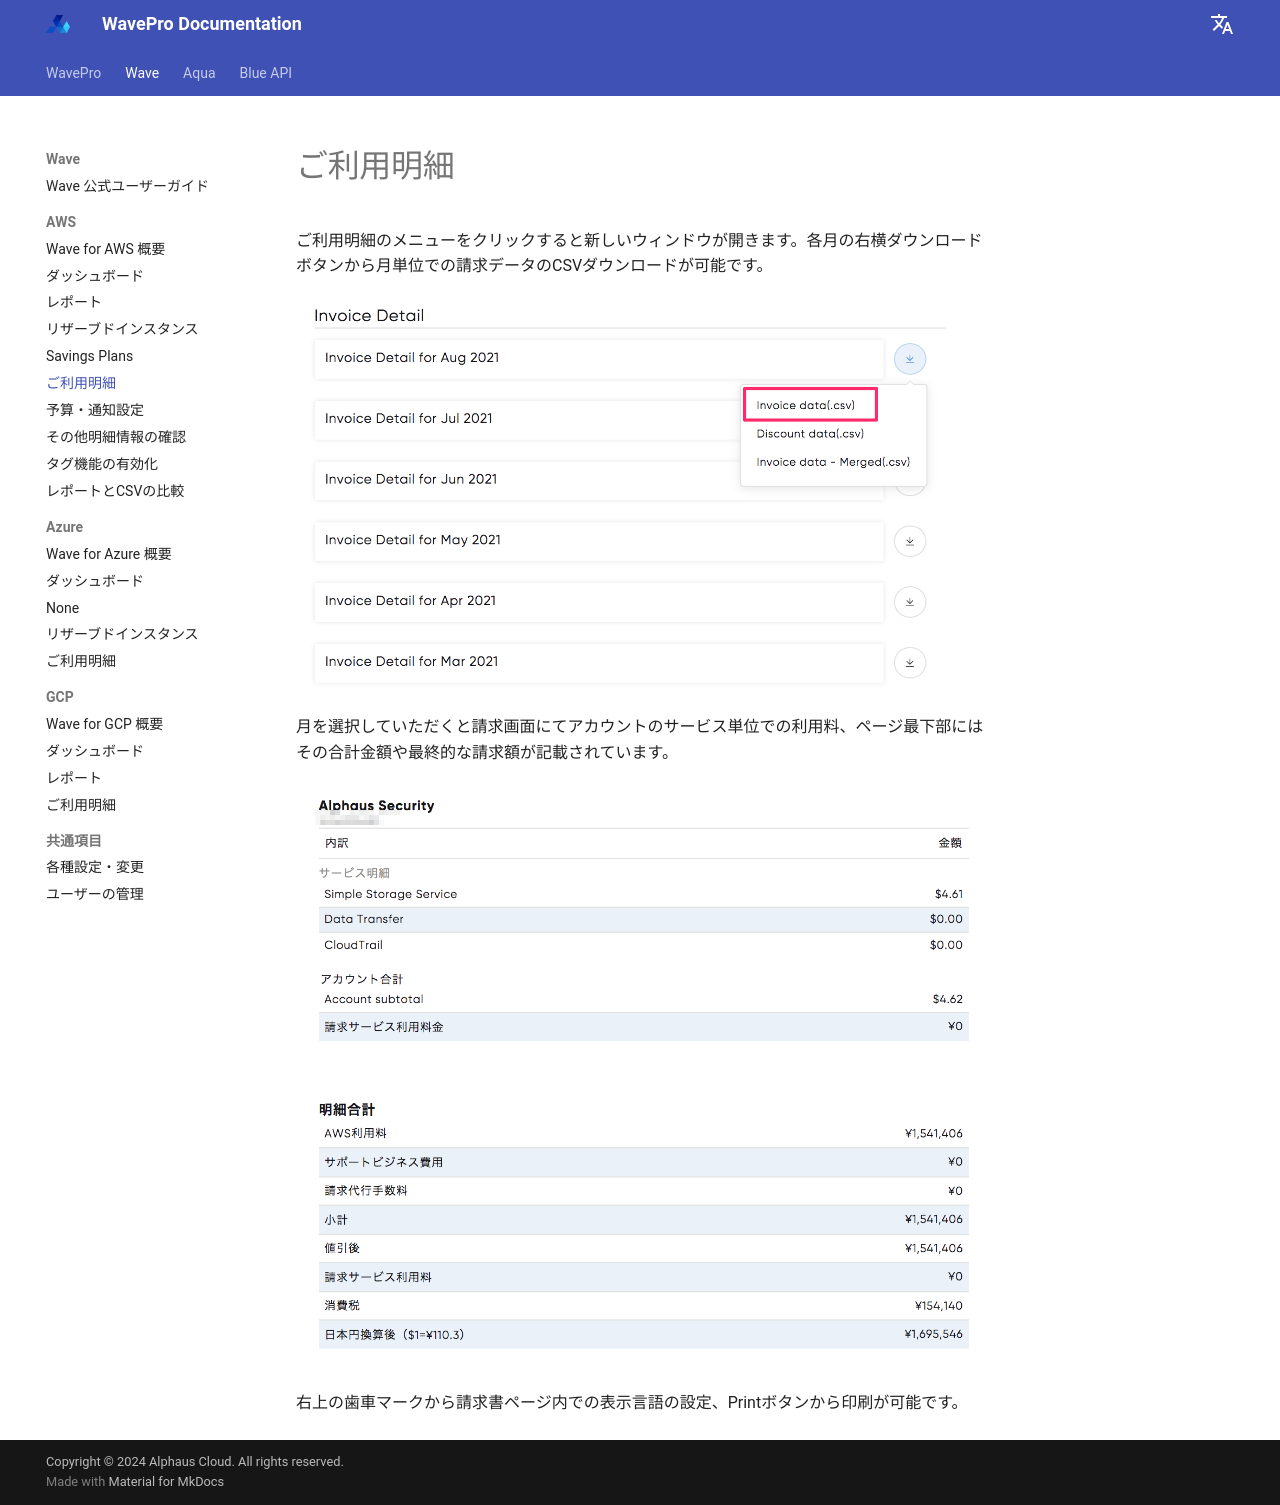

repository: alphauslabs/wavedocs-ja · page: wave/aws/invoice/index.html · generator: mkdocs

# ご利用明細

ご利用明細のメニューをクリックすると新しいウィンドウが開きます。各月の右横ダウンロードボタンから月単位での請求データのCSVダウンロードが可能です。

![](../../assets/wave/Invoice-2.png)

月を選択していただくと請求画面にてアカウントのサービス単位での利用料、ページ最下部にはその合計金額や最終的な請求額が記載されています。

![](../../assets/wave/Invoice-3.png)

右上の歯車マークから請求書ページ内での表示言語の設定、Printボタンから印刷が可能です。
